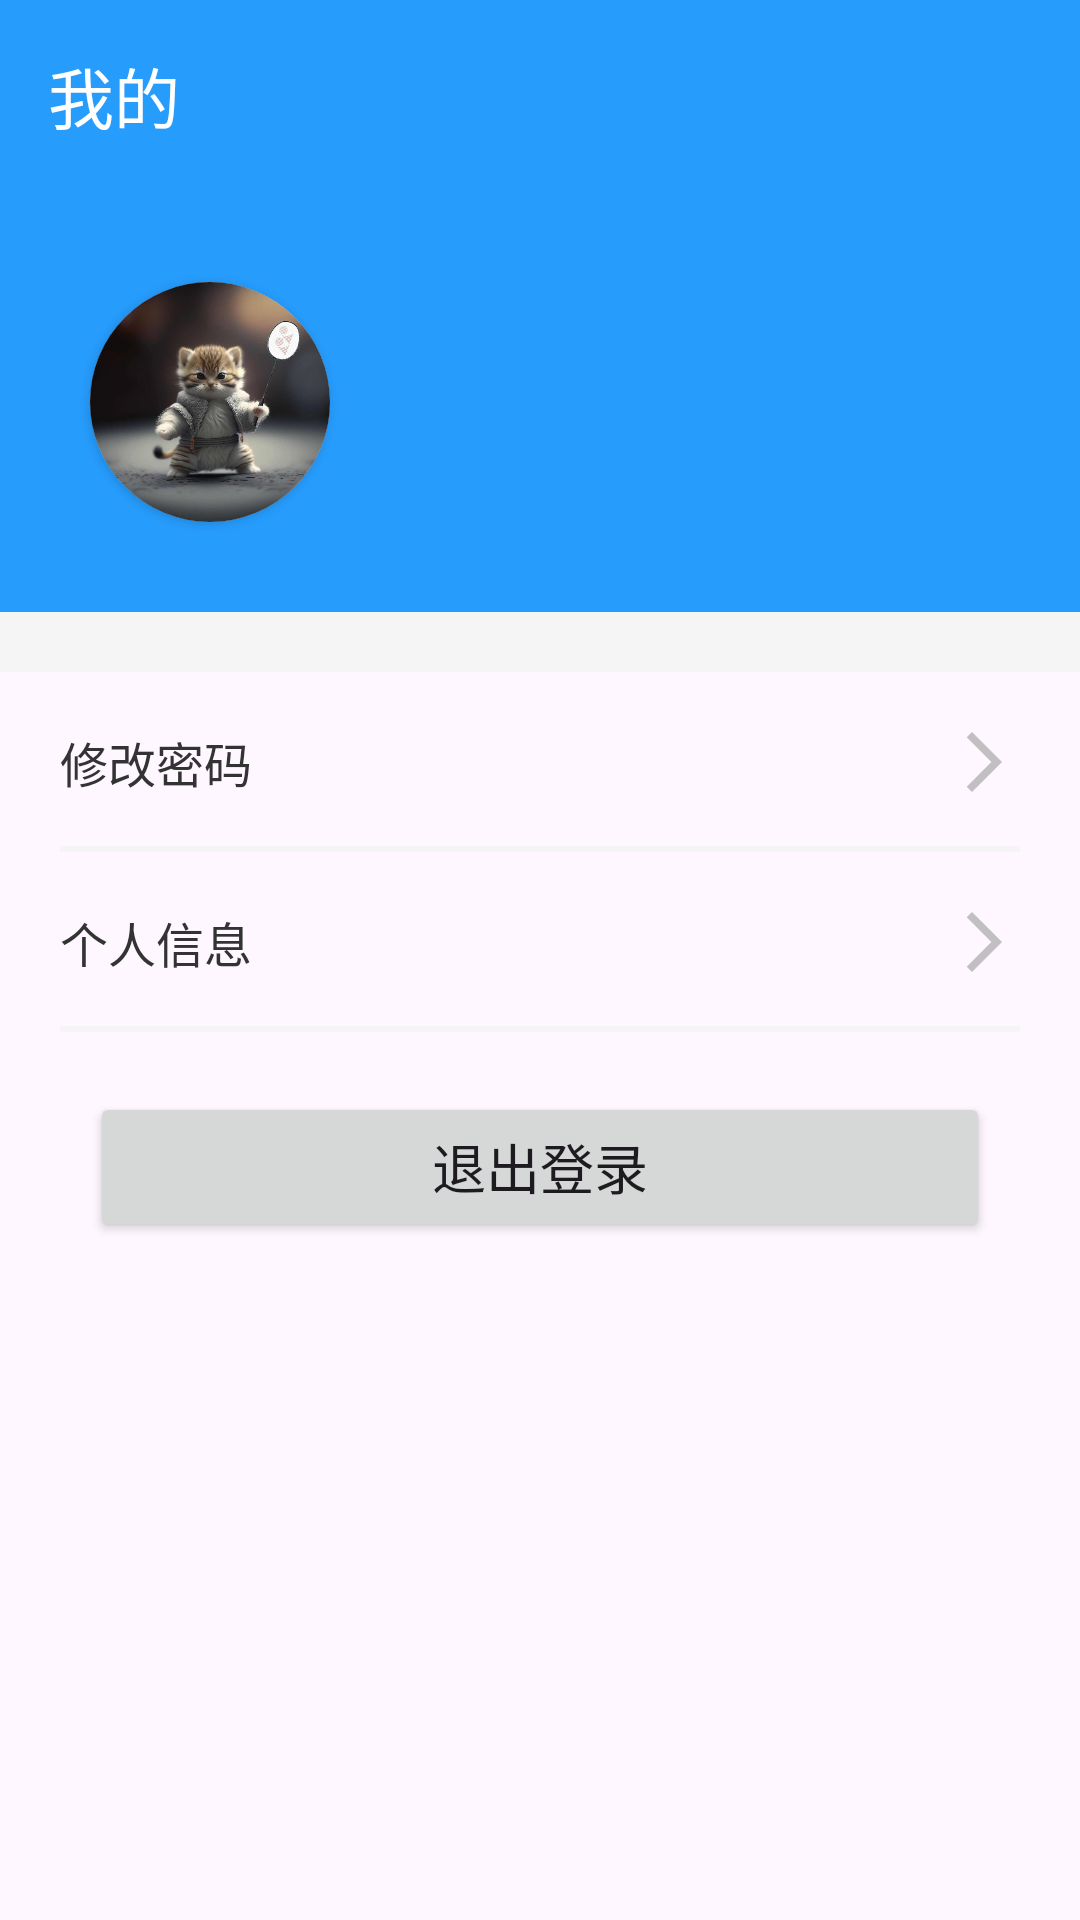

Layout XML and referenced resources for this Android screen:
<!-- AndroidManifest.xml: application theme Theme.Rdds -->
<!-- res/layout/fragment_mine.xml -->
<?xml version="1.0" encoding="utf-8"?>
<androidx.appcompat.widget.LinearLayoutCompat xmlns:android="http://schemas.android.com/apk/res/android"
    xmlns:app="http://schemas.android.com/apk/res-auto"
    xmlns:tools="http://schemas.android.com/tools"
    android:layout_width="match_parent"
    android:layout_height="match_parent"
    android:orientation="vertical"
    tools:context=".fragment.MineFragment">

    
    <androidx.appcompat.widget.Toolbar
        android:layout_width="match_parent"
        android:layout_height="wrap_content"
        android:background="@color/my_light_primary"
        app:title="我的"
        app:titleTextColor="@color/white"/>

    <androidx.appcompat.widget.LinearLayoutCompat
        android:layout_width="match_parent"
        android:layout_height="140dp"
        android:gravity="center_vertical"
        android:background="@color/my_light_primary">

        <androidx.cardview.widget.CardView
            android:layout_width="80dp"
            android:layout_height="80dp"
            android:layout_marginLeft="30dp"
            app:cardCornerRadius="40dp">

            <ImageView
                android:id="@+id/iv_wky"
                android:layout_width="80dp"
                android:layout_height="80dp"
                android:src="@drawable/logo"/>


        </androidx.cardview.widget.CardView>

        <androidx.appcompat.widget.LinearLayoutCompat
            android:layout_width="wrap_content"
            android:layout_height="wrap_content"
            android:layout_marginLeft="10dp">

            <TextView
                android:id="@+id/tv_username"
                android:layout_width="wrap_content"
                android:layout_height="wrap_content"
                android:textStyle="bold"
                android:textColor="@color/white"
                android:textSize="25sp"/>

        </androidx.appcompat.widget.LinearLayoutCompat>

    </androidx.appcompat.widget.LinearLayoutCompat>

    <View
        android:layout_width="match_parent"
        android:layout_height="20dp"
        android:background="#f5f5f5"/>

    <RelativeLayout
        android:id="@+id/rl_updatapassword"
        android:paddingLeft="20dp"
        android:paddingRight="20dp"
        android:layout_width="match_parent"
        android:layout_height="60dp">

        <TextView
            android:layout_width="wrap_content"
            android:layout_height="wrap_content"
            android:layout_centerVertical="true"
            android:text="修改密码"
            android:textColor="#333"
            android:textSize="16sp" />

        <ImageView
            android:layout_width="wrap_content"
            android:layout_height="wrap_content"
            android:src="@drawable/baseline_arrow_forward_ios_24"
            android:layout_alignParentRight="true"
            android:layout_centerVertical="true"/>

        <View
            android:layout_width="match_parent"
            android:layout_height="2dp"
            android:background="#f5f5f5"
            android:layout_alignParentBottom="true"/>
    </RelativeLayout>

    <RelativeLayout
        android:id="@+id/rl_userinfo"
        android:paddingLeft="20dp"
        android:paddingRight="20dp"
        android:layout_width="match_parent"
        android:layout_height="60dp">

        <TextView
            android:layout_width="wrap_content"
            android:layout_height="wrap_content"
            android:layout_centerVertical="true"
            android:text="个人信息"
            android:textColor="#333"
            android:textSize="16sp" />

        <ImageView
            android:layout_width="wrap_content"
            android:layout_height="wrap_content"
            android:src="@drawable/baseline_arrow_forward_ios_24"
            android:layout_alignParentRight="true"
            android:layout_centerVertical="true"/>

        <View
            android:layout_width="match_parent"
            android:layout_height="2dp"
            android:background="#f5f5f5"
            android:layout_alignParentBottom="true"/>
    </RelativeLayout>

    <Button
        android:id="@+id/logout"
        android:layout_width="match_parent"
        android:layout_height="50dp"
        android:layout_marginTop="20dp"
        android:layout_marginLeft="30dp"
        android:layout_marginRight="30dp"
        android:text="退出登录"
        android:textSize="18sp"/>



</androidx.appcompat.widget.LinearLayoutCompat>
<!-- resources referenced by this layout -->
<resources>
  <color name="my_light_primary">#269CFD</color>
  
  
  &gt;&gt;&gt;&gt;&gt;&gt;&gt; origin/master
  <color name="white">#FFFFFFFF</color>
  <!-- drawable baseline_arrow_forward_ios_24 (drawable) -->
  <vector android:autoMirrored="true" android:height="24dp"
      android:tint="#9999" android:viewportHeight="24"
      android:viewportWidth="24" android:width="24dp" xmlns:android="http://schemas.android.com/apk/res/android">
      <path android:fillColor="@android:color/white" android:pathData="M6.23,20.23l1.77,1.77l10,-10l-10,-10l-1.77,1.77l8.23,8.23z"/>
  </vector>
  <!-- drawable logo: jpg bitmap (drawable, 34301 bytes) -->
  <style name="Theme.Rdds" parent="Theme.Material3.Light.NoActionBar">
          
          <item name="colorPrimary">@color/my_light_primary</item>
      </style>
</resources>
